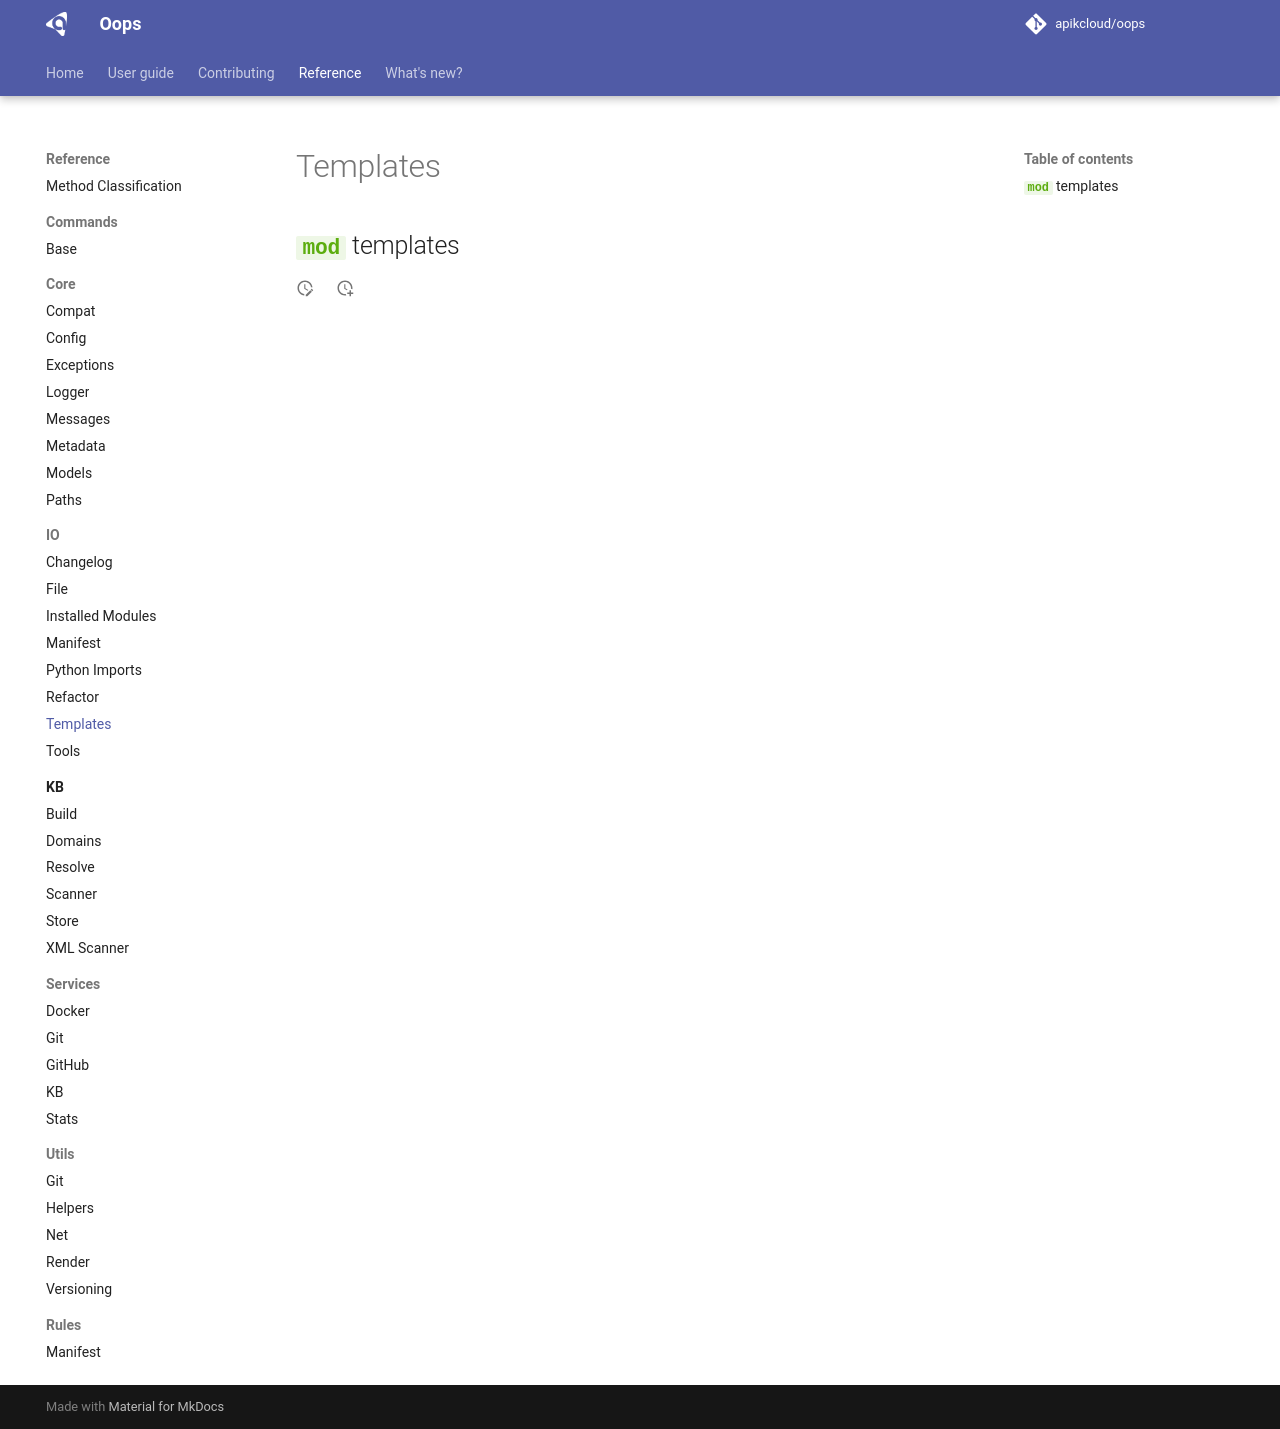

repository: apikcloud/oops · page: 1.4.0/reference/io/templates/index.html · generator: mkdocs

# Templates

::: oops.io.templates
